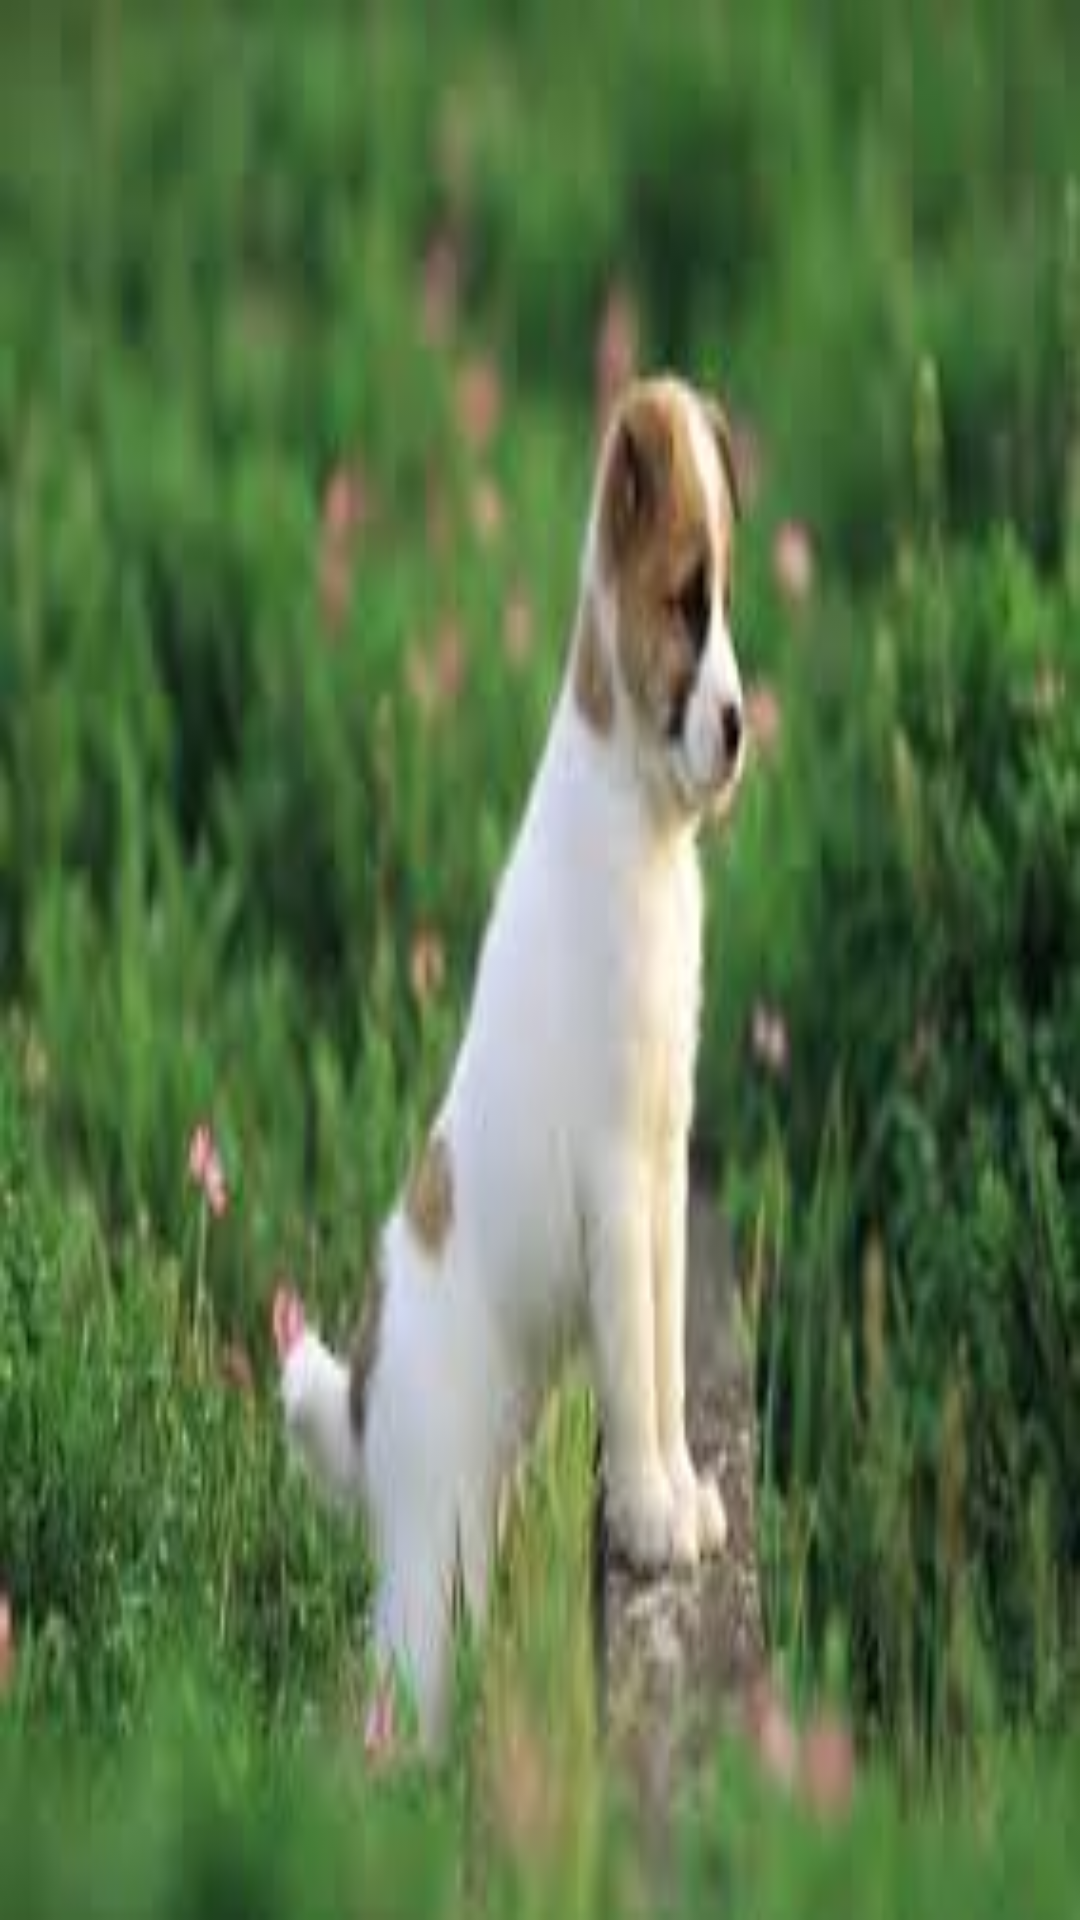

Produce the Android XML layout that renders to this screen, including the resource entries it uses.
<!-- AndroidManifest.xml: application theme AppTheme -->
<!-- res/layout/header.xml -->
<?xml version="1.0" encoding="utf-8"?>

<RelativeLayout xmlns:android="http://schemas.android.com/apk/res/android"
    android:layout_width="match_parent"
    android:layout_height="178dp"
    android:background="@drawable/dog"
    android:orientation="vertical"
    android:weightSum="1">



    <LinearLayout
        android:layout_width="match_parent"
        android:layout_height="56dp"
        android:orientation="vertical"
        android:layout_alignParentBottom="true"
        android:layout_alignParentLeft="true"
        android:layout_alignParentStart="true">



    </LinearLayout>


</RelativeLayout>
<!-- resources referenced by this layout -->
<resources>
  <!-- drawable dog: jpg bitmap (drawable, 7412 bytes) -->
  <style name="AppTheme" parent="Theme.AppCompat.Light.DarkActionBar">
          
  
          <item name="windowNoTitle">true</item>
          <item name="windowActionBar">false</item>
      </style>
</resources>
